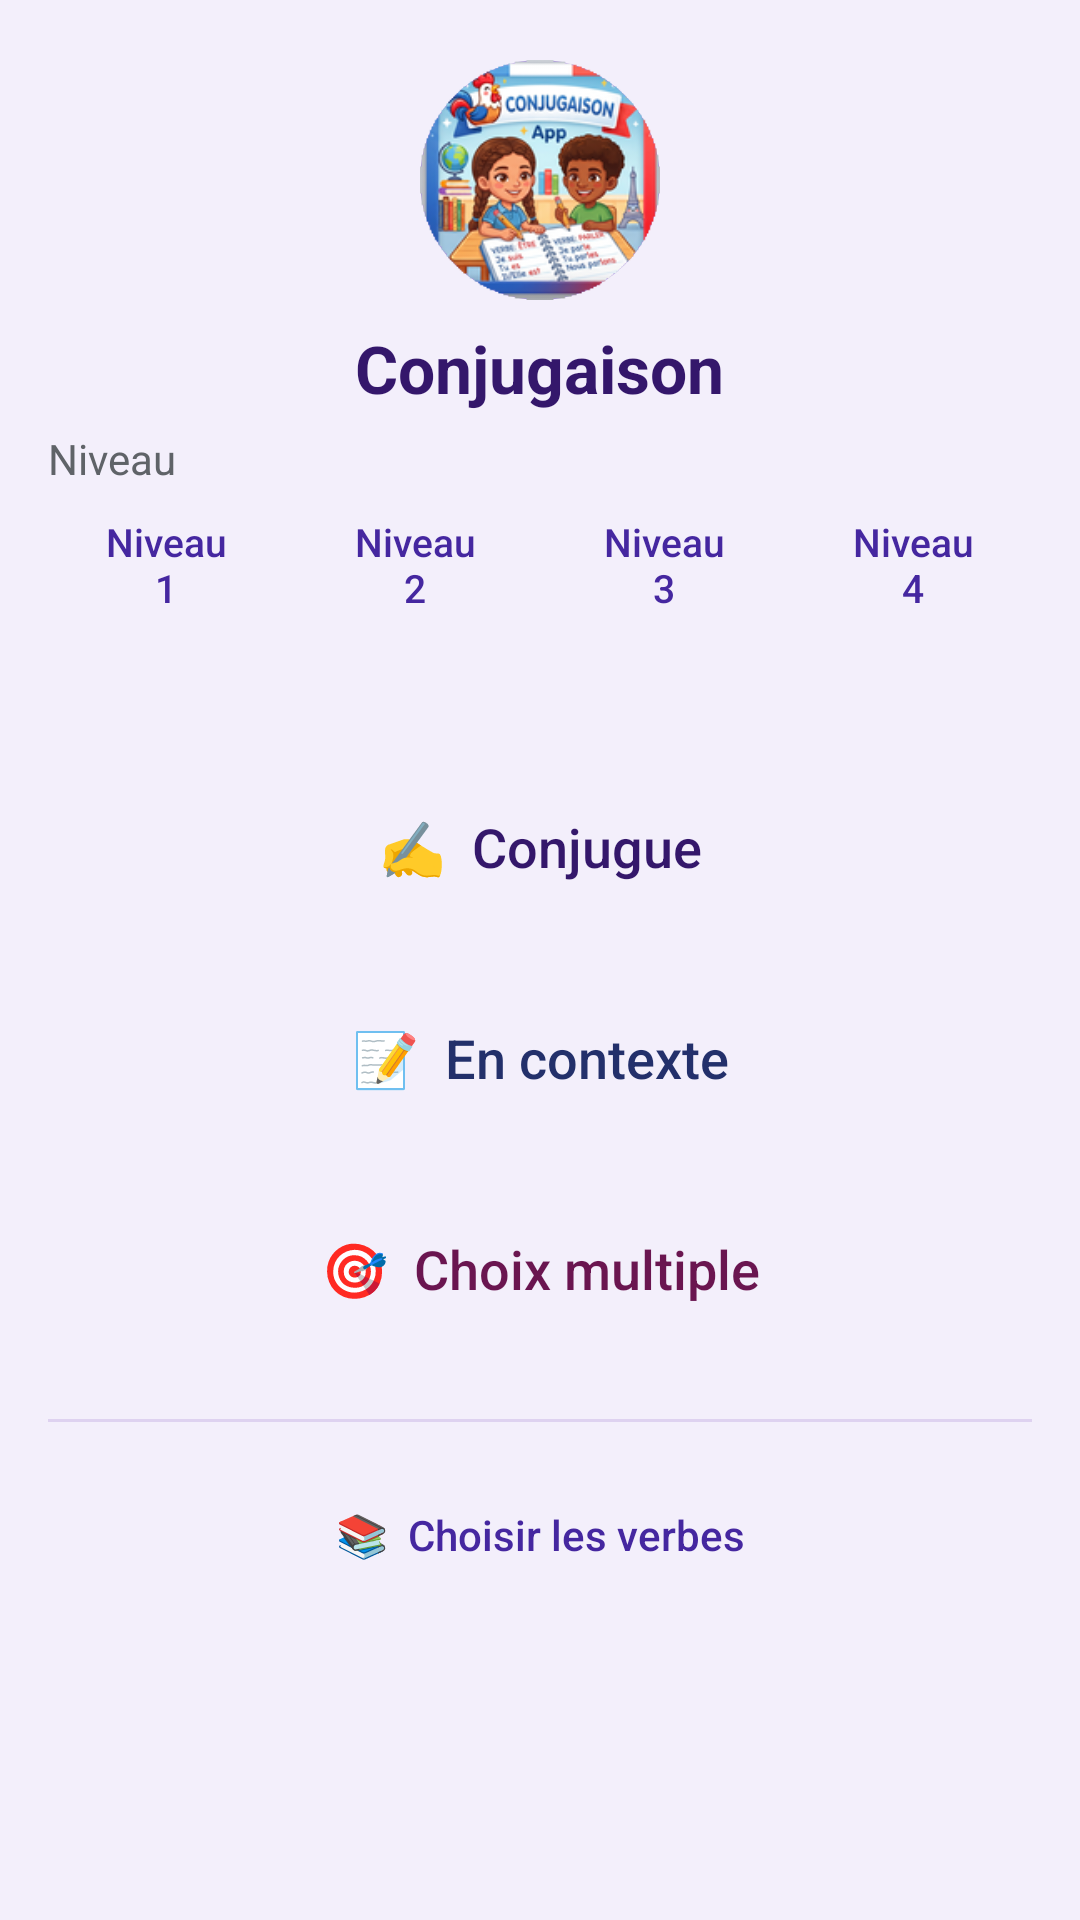

Produce the Android XML layout that renders to this screen, including the resource entries it uses.
<!-- AndroidManifest.xml: application theme Theme.ConjugaisonFR -->
<!-- res/layout/activity_home.xml -->
<?xml version="1.0" encoding="utf-8"?>
<ScrollView xmlns:android="http://schemas.android.com/apk/res/android"
    android:layout_width="match_parent"
    android:layout_height="match_parent"
    android:fillViewport="true">

    <LinearLayout
        android:layout_width="match_parent"
        android:layout_height="wrap_content"
        android:orientation="vertical"
        android:padding="16dp">

        <FrameLayout
            android:layout_width="80dp"
            android:layout_height="80dp"
            android:layout_gravity="center_horizontal"
            android:layout_marginTop="4dp"
            android:background="@drawable/mascot_ring">

            <ImageView
                android:layout_width="80dp"
                android:layout_height="80dp"
                android:contentDescription="Conjugaison FR"
                android:src="@mipmap/ic_launcher_round" />
        </FrameLayout>

        <TextView
            android:layout_width="wrap_content"
            android:layout_height="wrap_content"
            android:layout_gravity="center_horizontal"
            android:paddingTop="8dp"
            android:paddingBottom="6dp"
            android:text="Conjugaison"
            android:textColor="@color/deep"
            android:textSize="22sp"
            android:textStyle="bold" />

        <TextView
            android:layout_width="match_parent"
            android:layout_height="wrap_content"
            android:text="Niveau"
            android:textColor="@color/ink_soft"
            android:textSize="14sp" />

        <LinearLayout
            android:layout_width="match_parent"
            android:layout_height="wrap_content"
            android:layout_marginTop="4dp"
            android:baselineAligned="false"
            android:orientation="horizontal">

            <Button android:id="@+id/lvl1" style="@style/Widget.Conj.Button.Pale"
                android:layout_width="0dp" android:layout_height="match_parent"
                android:layout_weight="1" android:layout_marginEnd="4dp"
                android:textSize="13sp" android:text="Niveau 1" />
            <Button android:id="@+id/lvl2" style="@style/Widget.Conj.Button.Pale"
                android:layout_width="0dp" android:layout_height="match_parent"
                android:layout_weight="1" android:layout_marginEnd="4dp"
                android:textSize="13sp" android:text="Niveau 2" />
            <Button android:id="@+id/lvl3" style="@style/Widget.Conj.Button.Pale"
                android:layout_width="0dp" android:layout_height="match_parent"
                android:layout_weight="1" android:layout_marginEnd="4dp"
                android:textSize="13sp" android:text="Niveau 3" />
            <Button android:id="@+id/lvl4" style="@style/Widget.Conj.Button.Pale"
                android:layout_width="0dp" android:layout_height="match_parent"
                android:layout_weight="1"
                android:textSize="13sp" android:text="Niveau 4" />
        </LinearLayout>

        <TextView
            android:id="@+id/levelDesc"
            android:layout_width="match_parent"
            android:layout_height="wrap_content"
            android:paddingTop="4dp"
            android:paddingBottom="8dp"
            android:text=""
            android:textColor="#5F6368"
            android:textSize="13sp" />

        <Button
            android:id="@+id/mode1Btn"
            style="@style/Widget.Conj.Button.M1"
            android:layout_width="match_parent"
            android:layout_height="wrap_content"
            android:layout_marginTop="12dp"
            android:paddingTop="18dp"
            android:paddingBottom="18dp"
            android:text="✍️  Conjugue"
            android:textSize="18sp" />

        <Button
            android:id="@+id/mode2Btn"
            style="@style/Widget.Conj.Button.M2"
            android:layout_width="match_parent"
            android:layout_height="wrap_content"
            android:layout_marginTop="10dp"
            android:paddingTop="18dp"
            android:paddingBottom="18dp"
            android:text="📝  En contexte"
            android:textSize="18sp" />

        <Button
            android:id="@+id/mode3Btn"
            style="@style/Widget.Conj.Button.M3"
            android:layout_width="match_parent"
            android:layout_height="wrap_content"
            android:layout_marginTop="10dp"
            android:paddingTop="18dp"
            android:paddingBottom="18dp"
            android:text="🎯  Choix multiple"
            android:textSize="18sp" />

        <View
            android:layout_width="match_parent"
            android:layout_height="1dp"
            android:layout_marginTop="20dp"
            android:layout_marginBottom="14dp"
            android:background="@color/divider" />

        <Button
            android:id="@+id/verbsBtn"
            style="@style/Widget.Conj.Button.Pale"
            android:layout_width="match_parent"
            android:layout_height="wrap_content"
            android:paddingTop="14dp"
            android:paddingBottom="14dp"
            android:text="📚  Choisir les verbes" />

        <TextView
            android:id="@+id/verbCount"
            android:layout_width="match_parent"
            android:layout_height="wrap_content"
            android:paddingTop="16dp"
            android:gravity="center"
            android:text=""
            android:textColor="#5F6368"
            android:textSize="14sp" />
    </LinearLayout>
</ScrollView>
<!-- resources referenced by this layout -->
<resources>
  <color name="deep">#34176B</color>
  <color name="divider">#DED2F0</color>
  <color name="ink_soft">#5F6368</color>
  <!-- drawable mascot_ring (drawable) -->
  <shape xmlns:android="http://schemas.android.com/apk/res/android" android:shape="oval">
      <solid android:color="#EFE7FB" />
      <stroke android:width="2dp" android:color="#A98FDD" />
  </shape>
  <!-- mipmap ic_launcher_round: png bitmap (mipmap-hdpi, 11654 bytes) -->
  <style name="Widget.Conj.Button.M1">
          <item name="backgroundTint">@color/m1</item>
          <item name="android:textColor">@color/m1_on</item>
          <item name="rippleColor">#3334176B</item>
      </style>
  <style name="Widget.Conj.Button.M2">
          <item name="backgroundTint">@color/m2</item>
          <item name="android:textColor">@color/m2_on</item>
          <item name="rippleColor">#3323306B</item>
      </style>
  <style name="Widget.Conj.Button.M3">
          <item name="backgroundTint">@color/m3</item>
          <item name="android:textColor">@color/m3_on</item>
          <item name="rippleColor">#336A1550</item>
      </style>
  <style name="Widget.Conj.Button.Pale" parent="Widget.MaterialComponents.Button.OutlinedButton">
          <item name="cornerRadius">14dp</item>
          <item name="android:textAllCaps">false</item>
          <item name="android:letterSpacing">0</item>
          <item name="strokeWidth">1dp</item>
          <item name="strokeColor">@color/pale_stroke</item>
          <item name="backgroundTint">@color/pale</item>
          <item name="android:textColor">@color/pale_on</item>
          <item name="rippleColor">#224527A0</item>
          <item name="android:minHeight">44dp</item>
          <item name="android:minWidth">0dp</item>
          <item name="android:gravity">center</item>
          <item name="android:maxLines">2</item>
          <item name="android:insetTop">0dp</item>
          <item name="android:insetBottom">0dp</item>
      </style>
  <style name="Theme.ConjugaisonFR" parent="Theme.MaterialComponents.Light.DarkActionBar">
          <item name="colorPrimary">@color/violet</item>
          <item name="colorPrimaryDark">@color/violet_dark</item>
          <item name="colorOnPrimary">@color/white</item>
          <item name="colorSecondary">@color/violet</item>
          <item name="colorOnSecondary">@color/white</item>
          <item name="android:windowBackground">@color/bg_app</item>
          <item name="android:textColorPrimary">@color/ink</item>
          <item name="android:textColorSecondary">@color/ink_soft</item>
          <item name="android:forceDarkAllowed" tools:targetApi="q">false</item>
  
          <item name="materialButtonStyle">@style/Widget.Conj.Button</item>
      </style>
  <color name="m1">#D9C9F2</color>
  <color name="m1_on">#34176B</color>
  <color name="m2">#C9D2F2</color>
  <color name="m2_on">#23306B</color>
  <color name="m3">#F0C8E2</color>
  <color name="m3_on">#6A1550</color>
  <color name="pale_stroke">#C6B3E8</color>
  <color name="pale">#EDE7F6</color>
  <color name="pale_on">#4527A0</color>
  <color name="violet">#5E35B1</color>
  <color name="violet_dark">#4527A0</color>
  <color name="white">#FFFFFF</color>
  <color name="bg_app">#F3EFFB</color>
  <color name="ink">#1A1A1A</color>
  <style name="Widget.Conj.Button" parent="Widget.MaterialComponents.Button">
          <item name="cornerRadius">16dp</item>
          <item name="android:textAllCaps">false</item>
          <item name="android:letterSpacing">0</item>
          <item name="elevation">0dp</item>
          <item name="android:stateListAnimator">@null</item>
          <item name="backgroundTint">@color/violet</item>
          <item name="android:textColor">@color/white</item>
          <item name="rippleColor">#33FFFFFF</item>
          <item name="android:minHeight">48dp</item>
          <item name="android:minWidth">0dp</item>
          <item name="android:gravity">center</item>
          <item name="android:maxLines">2</item>
          <item name="android:insetTop">0dp</item>
          <item name="android:insetBottom">0dp</item>
      </style>
</resources>
